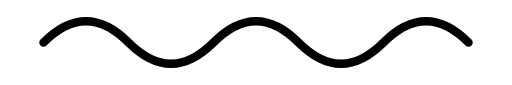
t = 0.00 s
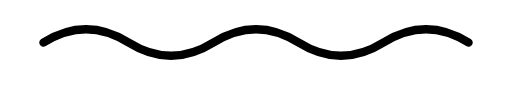
t = 0.30 s
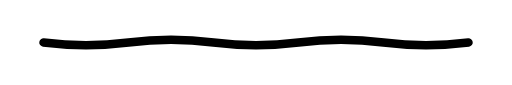
t = 0.90 s
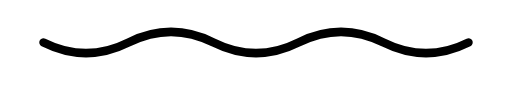
t = 1.20 s
t = 1.50 s: frame unchanged from t = 0.90 s, image omitted
t = 2.10 s: frame unchanged from t = 0.30 s, image omitted

The animated SVG that drew these frames (rendered in a browser with its animation timeline set to each time). Animation: 1 SMIL element (animate=1); one cycle of 2.40 s, repeats indefinitely.

<svg xmlns="http://www.w3.org/2000/svg" viewBox="0 0 120 20" fill="none" stroke="currentColor" stroke-width="2" stroke-linecap="round">
  <path d="M10 10 Q 20 0, 30 10 T 50 10 T 70 10 T 90 10 T 110 10">
    <animate attributeName="d"
      dur="2.4s"
      repeatCount="indefinite"
      values="
        M10 10 Q 20 0, 30 10 T 50 10 T 70 10 T 90 10 T 110 10;
        M10 10 Q 20 15, 30 10 T 50 10 T 70 10 T 90 10 T 110 10;
        M10 10 Q 20 0, 30 10 T 50 10 T 70 10 T 90 10 T 110 10" />
  </path>
</svg>